Run: headless pygame with SDL's dummy video driver; simulated clock (each Clock.tick advances the game by its frame time, no real sleeping); random seed 0; keys injected as events and as key.get_pressed() state; mouse plan: one left click at the window centre at the start of phase 2, then a move to the lower-right quarter at the start of phase 3.
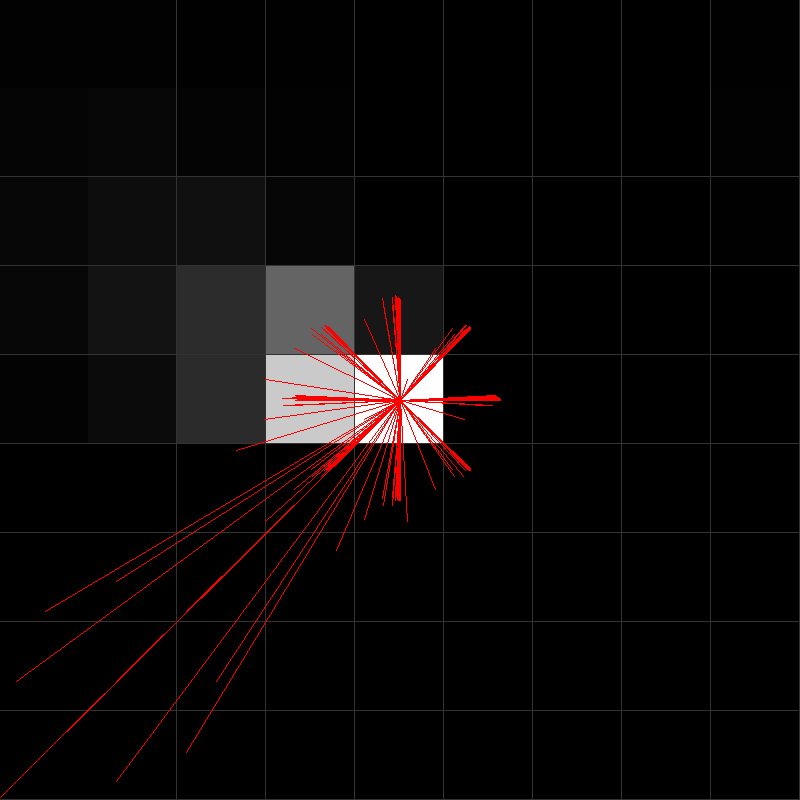
Frame 1 of 4 · flips 1–60 · no input
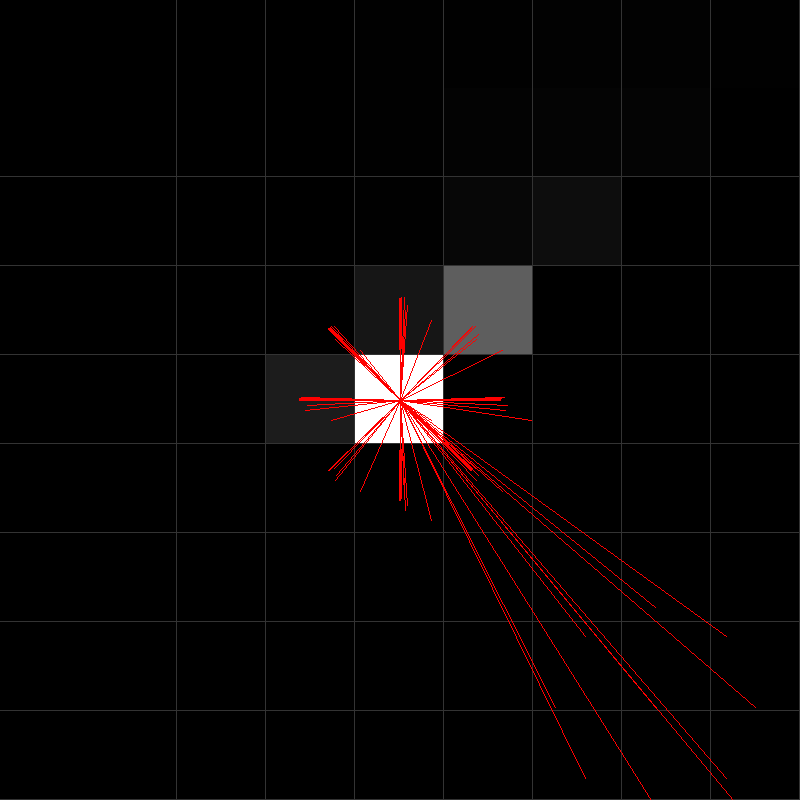
Frame 2 of 4 · flips 61–180 · clicked the window centre · tapped SPACE, RETURN · held RIGHT (→), D
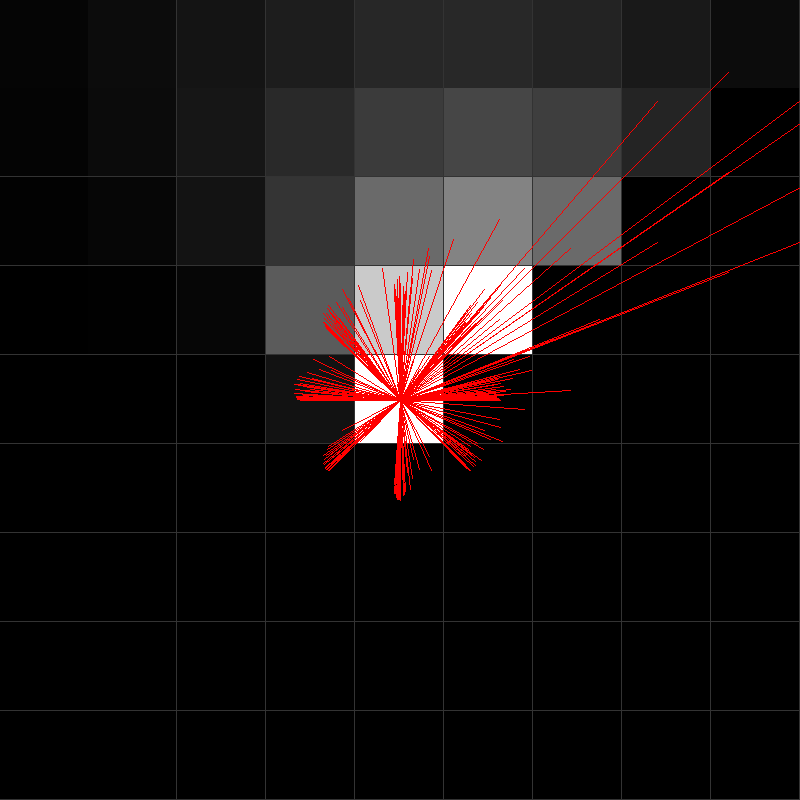
Frame 3 of 4 · flips 181–300 · moved the mouse to the lower-right quarter · held DOWN (↓), S
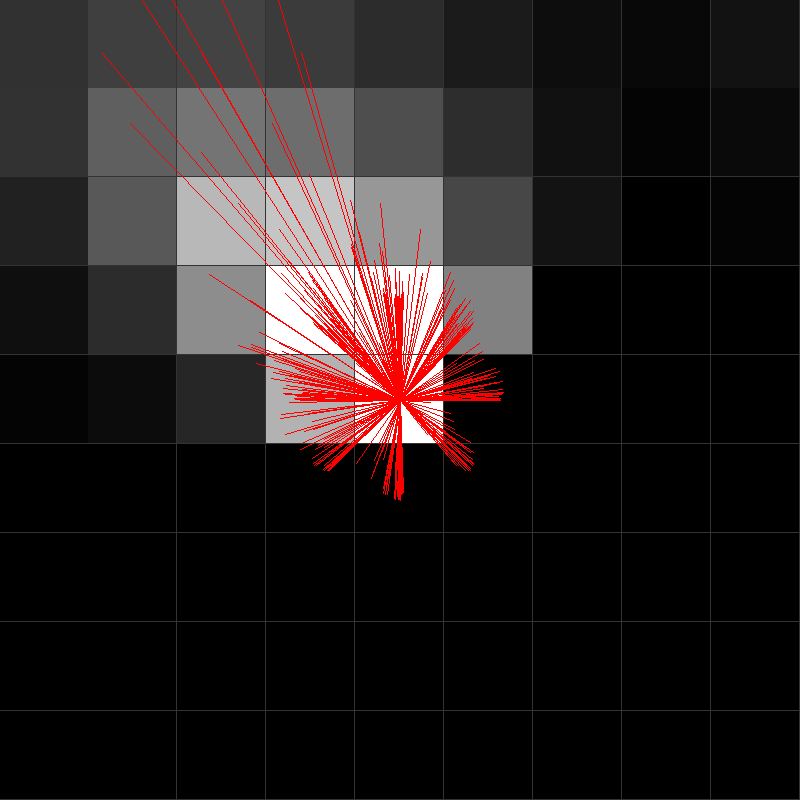
Frame 4 of 4 · flips 301–420 · held LEFT (←), A, UP (↑), W

The pygame program that drew these frames:

import random as rand
from math import sqrt, sin, cos
import pygame
import time

SIZE = W, H = 800, 800
disp = pygame.display
win = disp.set_mode((W, H))
draw = pygame.draw
disp.set_caption('pygame')

grid_w = 9
box_w =  W / grid_w

def dist(vec1, vec2):
    product = 0
    for i, coord in enumerate(vec1):
        product += pow(vec2[i]-vec1[i], 2)

    return sqrt(product)

def mag(vec):
    return sqrt(sum([pow(i, 2) for i in vec]))

def normalized(vec):
    _mag = mag(vec)
    if _mag == 0:
        return [0, 0]
    return [component/_mag for component in vec] 

def normalized_sum(vec1, vec2):
    return normalized(vector_sum(vec1, vec2))

def vector_sum(vec1, vec2):
    return [vec1[i]+vec2[i] for i, _ in enumerate(vec1)]

def mult(vec, x):
    return [component*x for component in vec]

def draw_grid(grid):
    for y, row in enumerate(grid):
        for x, cell in enumerate(row):
            draw.rect(win, [min(255, 250*mag(cell))]*3, (x*box_w, y*box_w, box_w, box_w))

def deep_copy(grid):
    return [[col[:] for col in row[:]] for row in grid]

def draw_vec(vec, color=(255, 0, 0)):
    draw.line(win, color, (W//2, H//2), (W//2 + vec[0]*100, H//2 + vec[1]*100))

frame = 0

grid = []
# for y in range(grid_w):
#     grid.append([])
#     for x in range(grid_w):
#         grid[y].append(normalized([rand.random(), rand.random()]))

for y in range(grid_w):
    grid.append([])
    for x in range(grid_w):
        grid[y].append([0, 0])


last_pos = [0, 0]

clock = pygame.time.Clock()
while True:
    win.fill((51, 51, 51))

    for event in pygame.event.get():
        if event.type == pygame.QUIT:
            quit()

    if pygame.mouse.get_pressed(3)[0]:
        x, y = pygame.mouse.get_pos()
        grid[int(y // box_w) % grid_w][int(x // box_w) % grid_w] = [(last_pos[0]-x) * -1000, (last_pos[1]-y) * -1000]
        last_pos = [x, y]

    # grid[25][25] = [-1, -1]
    grid[4][4] = mult(normalized([cos(frame/100), sin(frame/100)]), 4)
    # grid[4][4 ] = []
    # print([cos(frame/100)*1, sin(frame/100)*1])
    
    draw_grid(grid)
    new_grid = deep_copy(grid)

    draw_vec([cos(frame/100)*1000, sin(frame/100)*1000])
    avrg_mag = 0
    L = 0
    for y, row in enumerate(grid):
        for x, cell in enumerate(row):
            new_grid[y][x] = [0, 0]

            values = []
            for Y in [-1, 0, 1]:
                for X in [-1, 0, 1]:
                    vec2 = normalized([X, Y])
                    # print(round((2-dist(cell, vec2))*10)/10, end=' ')
                    values.append(2-dist(normalized(cell), vec2)) #subtract from max dist
                # print('')
            # exit()
            for iy, Y in enumerate([-1, 0, 1]):
                for ix, X in enumerate([-1, 0, 1]):
                    _X, _Y = (x+X) % grid_w, (y+Y) % grid_w

                    vec2 = normalized([X, Y])
                    # _sum = vector_sum(normalized([X, Y]), cell)
                    new_vec = vector_sum(cell, vec2)
                    # if [x, y] == [4, 4]:
                    #     for i in range(3):
                    #         for j in range(3):
                    #             a = round(values[i*3+j] / sum(values)*100)/100
                    #             print(str(a).ljust(4, '0'), end=' ')
                    #         print('')
                    #     print('---------', sum(values), '---------')

                    # if (Y != -1):
                    draw_vec(new_vec)
                        # print(new_vec)

                    if mag(new_vec) > 0.01:
                        new_vec = normalized(new_vec)

                        amount = mag(cell)*(values[iy*3+ix] / sum(values))
                        if Y != -1:
                            avrg_mag += amount
                            L += 1
                        # print(mag(new_vec))
                        new_grid[_Y][_X][0] += (amount * (new_vec[0]/mag(new_vec)))
                        new_grid[_Y][_X][1] += (amount * (new_vec[1]/mag(new_vec)))

                        # draw_vec((amount * (new_vec[0]/(mag(new_vec)+0.00001)), amount * (new_vec[1]/(mag(new_vec)+0.00001))))

    # mags = []
    # for y, row in enumerate(new_grid):
    #     for x, cell in enumerate(row):
    #         mags.append(mag(new_grid[y][x]))

    # for y, row in enumerate(new_grid):
    #     for x, cell in enumerate(row):
    #         new_grid[y][x][0] = new_grid[y][x][0] / max(mags)
    #         new_grid[y][x][1] = new_grid[y][x][1] / max(mags)
    grid = new_grid
    disp.update()
    # for row in grid:
    #     for i in row:
    #         print(round(mag(i)*10)/10, end=' ')
    #     print('')
    
    print('avrg:', avrg_mag/L)
    clock.tick(10)

    frame += 4
    # print(frame)

    # if frame == 2:
    #     time.sleep(100)
